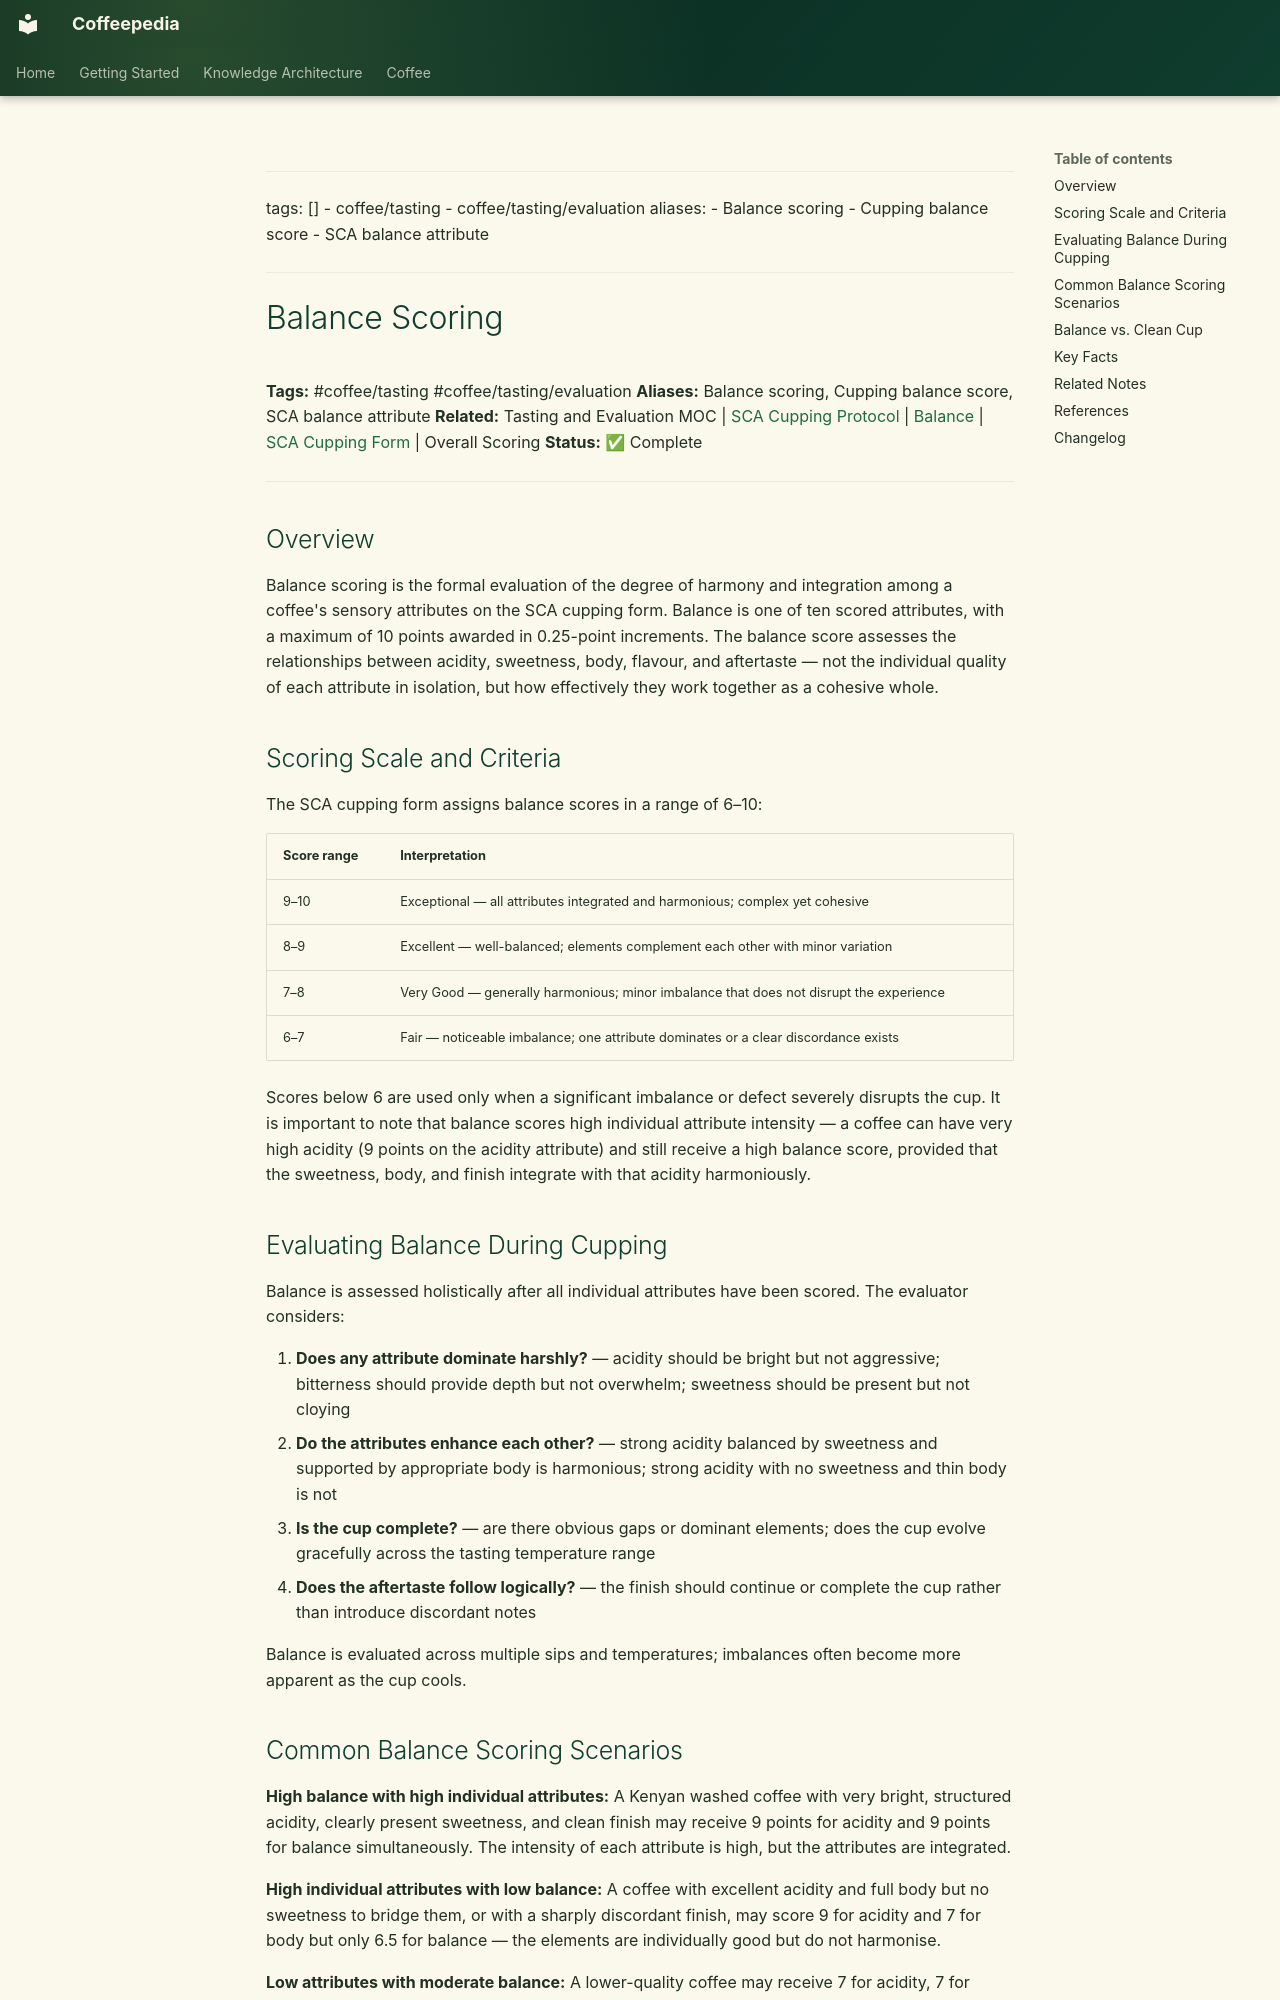

repository: Vauldt/all-about-coffee · page: coffee/tasting-coffee/balance-scoring/index.html · generator: mkdocs

---
tags: []
  - coffee/tasting
  - coffee/tasting/evaluation
aliases:
  - Balance scoring
  - Cupping balance score
  - SCA balance attribute
---

# Balance Scoring

**Tags:** #coffee/tasting #coffee/tasting/evaluation
**Aliases:** Balance scoring, Cupping balance score, SCA balance attribute
**Related:** Tasting and Evaluation MOC | [SCA Cupping Protocol](../coffee-tasting/sca-cupping-protocol.md) | [Balance](balance.md) | [SCA Cupping Form](../coffee-tasting/sca-cupping-form.md) | Overall Scoring
**Status:** ✅ Complete

---

## Overview

Balance scoring is the formal evaluation of the degree of harmony and integration among a coffee's sensory attributes on the SCA cupping form. Balance is one of ten scored attributes, with a maximum of 10 points awarded in 0.25-point increments. The balance score assesses the relationships between acidity, sweetness, body, flavour, and aftertaste — not the individual quality of each attribute in isolation, but how effectively they work together as a cohesive whole.

## Scoring Scale and Criteria

The SCA cupping form assigns balance scores in a range of 6–10:

| Score range | Interpretation |
| :--- | :--- |
| 9–10 | Exceptional — all attributes integrated and harmonious; complex yet cohesive |
| 8–9 | Excellent — well-balanced; elements complement each other with minor variation |
| 7–8 | Very Good — generally harmonious; minor imbalance that does not disrupt the experience |
| 6–7 | Fair — noticeable imbalance; one attribute dominates or a clear discordance exists |

Scores below 6 are used only when a significant imbalance or defect severely disrupts the cup. It is important to note that balance scores high individual attribute intensity — a coffee can have very high acidity (9 points on the acidity attribute) and still receive a high balance score, provided that the sweetness, body, and finish integrate with that acidity harmoniously.

## Evaluating Balance During Cupping

Balance is assessed holistically after all individual attributes have been scored. The evaluator considers:

1. **Does any attribute dominate harshly?** — acidity should be bright but not aggressive; bitterness should provide depth but not overwhelm; sweetness should be present but not cloying
2. **Do the attributes enhance each other?** — strong acidity balanced by sweetness and supported by appropriate body is harmonious; strong acidity with no sweetness and thin body is not
3. **Is the cup complete?** — are there obvious gaps or dominant elements; does the cup evolve gracefully across the tasting temperature range
4. **Does the aftertaste follow logically?** — the finish should continue or complete the cup rather than introduce discordant notes

Balance is evaluated across multiple sips and temperatures; imbalances often become more apparent as the cup cools.
